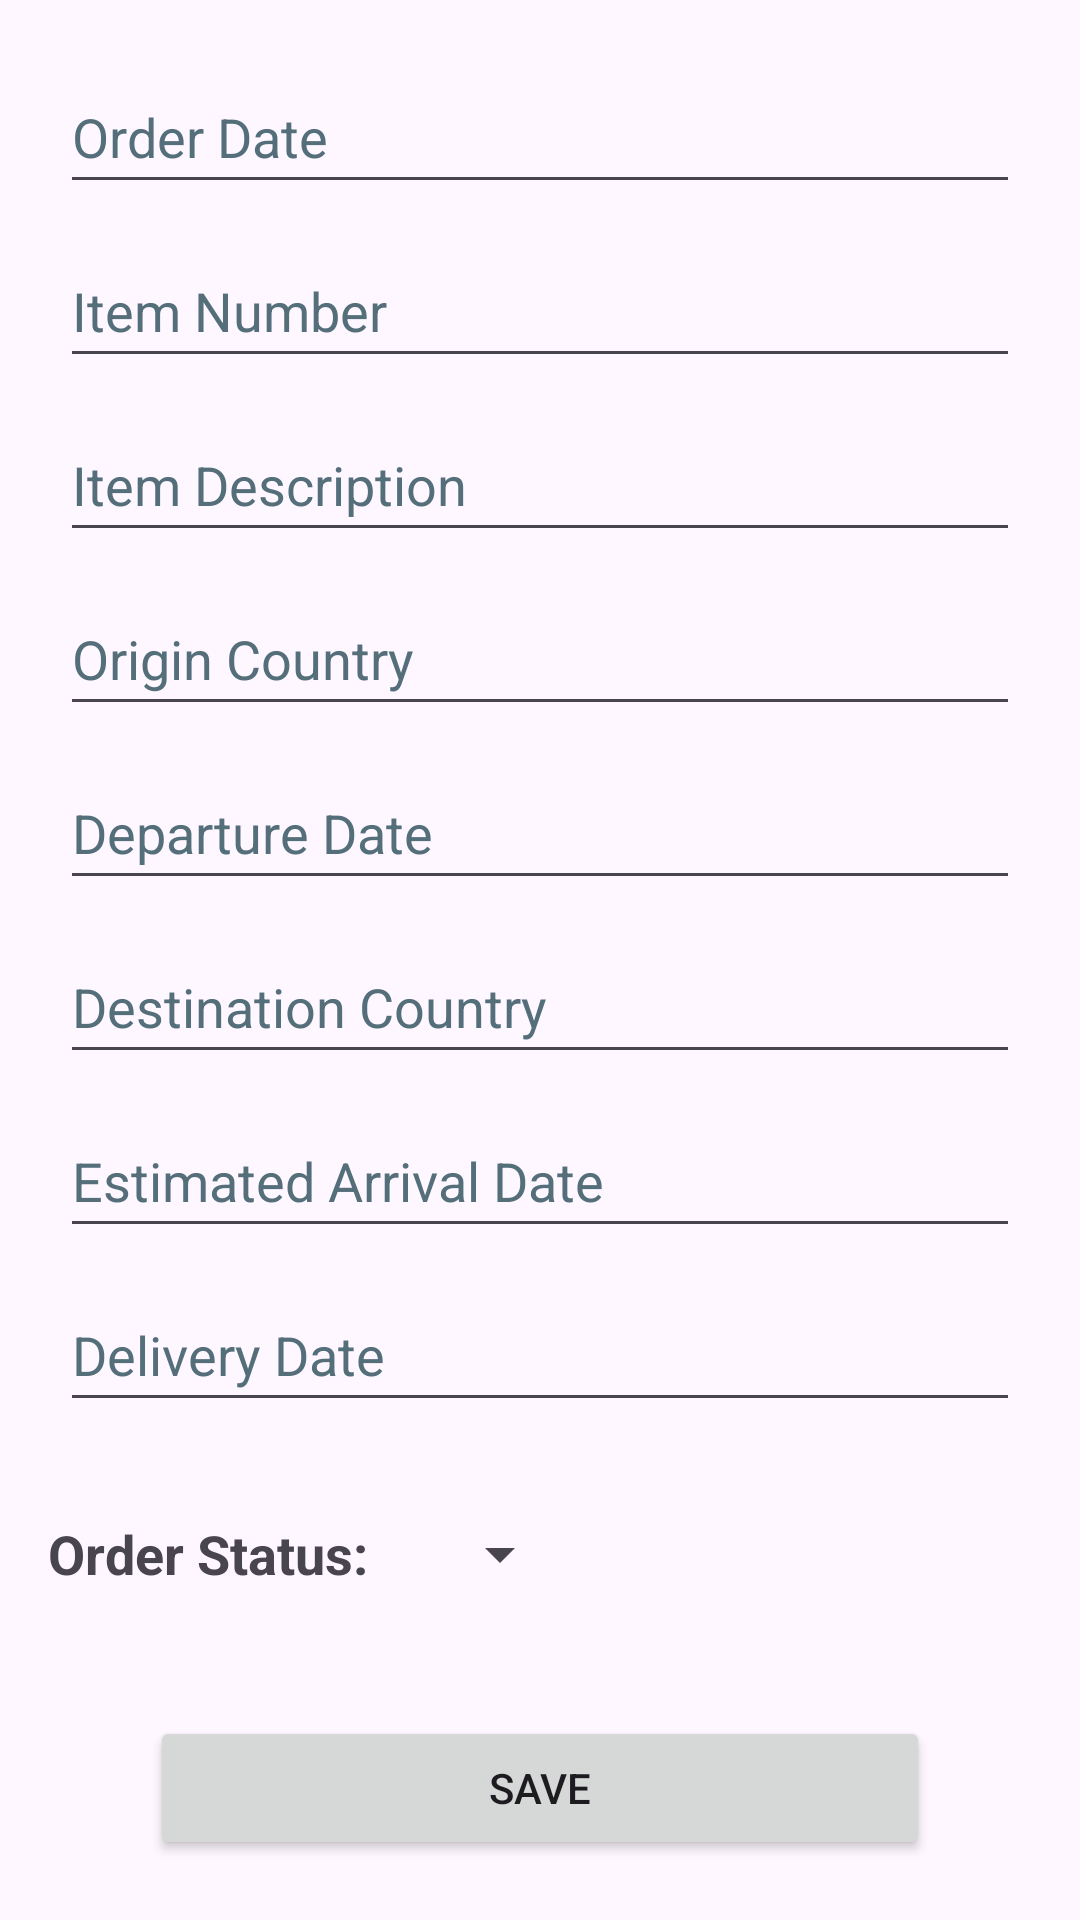

Produce the Android XML layout that renders to this screen, including the resource entries it uses.
<!-- AndroidManifest.xml: application theme Theme.TrackingShipment -->
<!-- res/layout/activity_add_order.xml -->
<?xml version="1.0" encoding="utf-8"?>
<RelativeLayout xmlns:android="http://schemas.android.com/apk/res/android"
    xmlns:app="http://schemas.android.com/apk/res-auto"
    xmlns:tools="http://schemas.android.com/tools"
    android:id="@+id/main"
    android:layout_width="match_parent"
    android:layout_height="match_parent"
    tools:context=".AddOrderActivity">

    <EditText
        android:id="@+id/orderDateEdtTxt"
        android:layout_width="match_parent"
        android:layout_height="wrap_content"
        android:layout_marginHorizontal="20dp"
        android:layout_marginTop="20dp"
        android:hint="@string/order_date"
        android:inputType="date"
        android:minHeight="48dp"
        android:textColorHint="#546E7A"
        android:importantForAutofill="no"
        tools:ignore="VisualLintTextFieldSize" />

    <EditText
        android:id="@+id/itemNumberEdtTxt"
        android:layout_width="match_parent"
        android:layout_height="wrap_content"
        android:layout_below="@id/orderDateEdtTxt"
        android:layout_marginHorizontal="20dp"
        android:layout_marginTop="10dp"
        android:hint="@string/item_number"
        android:inputType="number"
        android:minHeight="48dp"
        android:textColorHint="#546E7A"
        android:importantForAutofill="no"
        tools:ignore="VisualLintTextFieldSize" />

    <EditText
        android:id="@+id/itemDescriptionEdtTxt"
        android:layout_width="match_parent"
        android:layout_height="wrap_content"
        android:layout_below="@id/itemNumberEdtTxt"
        android:layout_marginHorizontal="20dp"
        android:layout_marginTop="10dp"
        android:hint="@string/item_description"
        android:inputType="text"
        android:minHeight="48dp"
        android:textColorHint="#546E7A"
        android:importantForAutofill="no"
        tools:ignore="VisualLintTextFieldSize" />

    <EditText
        android:id="@+id/originCountryEdtTxt"
        android:layout_width="match_parent"
        android:layout_height="wrap_content"
        android:layout_below="@id/itemDescriptionEdtTxt"
        android:layout_marginHorizontal="20dp"
        android:layout_marginTop="10dp"
        android:hint="@string/origin_country"
        android:inputType="text"
        android:minHeight="48dp"
        android:textColorHint="#546E7A"
        android:importantForAutofill="no"
        tools:ignore="VisualLintTextFieldSize" />

    <EditText
        android:id="@+id/departureDateEdtTxt"
        android:layout_width="match_parent"
        android:layout_height="wrap_content"
        android:layout_below="@id/originCountryEdtTxt"
        android:layout_marginHorizontal="20dp"
        android:layout_marginTop="10dp"
        android:hint="@string/departure_date"
        android:importantForAutofill="no"
        android:inputType="date"
        android:minHeight="48dp"
        android:textColorHint="#546E7A"
        tools:ignore="VisualLintTextFieldSize" />

    <EditText
        android:id="@+id/destinationCountryEdtTxt"
        android:layout_width="match_parent"
        android:layout_height="wrap_content"
        android:layout_below="@id/departureDateEdtTxt"
        android:layout_marginHorizontal="20dp"
        android:layout_marginTop="10dp"
        android:hint="@string/destination_country"
        android:inputType="text"
        android:minHeight="48dp"
        android:textColorHint="#546E7A"
        android:importantForAutofill="no"
        tools:ignore="VisualLintTextFieldSize" />

    <EditText
        android:id="@+id/estimatedArrivalDateEdtTxt"
        android:layout_width="match_parent"
        android:layout_height="wrap_content"
        android:layout_below="@id/destinationCountryEdtTxt"
        android:layout_marginHorizontal="20dp"
        android:layout_marginTop="10dp"
        android:hint="@string/estimated_arrival_date"
        android:inputType="date"
        android:minHeight="48dp"
        android:textColorHint="#546E7A"
        android:importantForAutofill="no"
        tools:ignore="VisualLintTextFieldSize" />

    <EditText
        android:id="@+id/deliveryDateEdtTxt"
        android:layout_width="match_parent"
        android:layout_height="wrap_content"
        android:layout_below="@id/estimatedArrivalDateEdtTxt"
        android:layout_marginHorizontal="20dp"
        android:layout_marginTop="10dp"
        android:hint="@string/delivery_date"
        android:inputType="date"
        android:minHeight="48dp"
        android:textColorHint="#546E7A"
        android:importantForAutofill="no"
        tools:ignore="VisualLintTextFieldSize" />

    <TextView
        android:id="@+id/orderStatusTextView"
        android:layout_width="wrap_content"
        android:layout_height="wrap_content"
        android:layout_below="@id/deliveryDateEdtTxt"
        android:layout_alignParentStart="true"
        android:layout_centerVertical="true"
        android:layout_marginHorizontal="20dp"
        android:layout_marginStart="16dp"
        android:layout_marginTop="20dp"
        android:gravity="center_vertical"
        android:minHeight="48dp"
        android:text="@string/order_status"
        android:textSize="18sp"
        android:textStyle="bold" />

    <Spinner
        android:id="@+id/orderStatusSpinner"
        android:layout_width="wrap_content"
        android:layout_height="wrap_content"
        android:layout_below="@id/deliveryDateEdtTxt"
        android:layout_centerVertical="true"
        android:layout_marginHorizontal="20dp"
        android:layout_marginStart="20dp"
        android:layout_marginTop="20dp"
        android:layout_toEndOf="@id/orderStatusTextView"
        android:minHeight="48dp" />

    <Button
        android:id="@+id/saveOrderBtn"
        android:layout_width="match_parent"
        android:layout_height="wrap_content"
        android:layout_below="@id/orderStatusSpinner"
        android:layout_marginHorizontal="50dp"
        android:layout_marginTop="30dp"
        android:onClick="saveOrderClicked"
        android:text="@string/save"
        tools:ignore="VisualLintButtonSize" />
</RelativeLayout>
<!-- resources referenced by this layout -->
<resources>
  <string name="delivery_date">Delivery Date</string>
  <string name="departure_date">Departure Date</string>
  <string name="destination_country">Destination Country</string>
  <string name="estimated_arrival_date">Estimated Arrival Date</string>
  <string name="item_description">Item Description</string>
  <string name="item_number">Item Number</string>
  <string name="order_date">Order Date</string>
  <string name="order_status">Order Status: </string>
  <string name="origin_country">Origin Country</string>
  <string name="save">Save</string>
  <style name="Theme.TrackingShipment" parent="Base.Theme.TrackingShipment" />
  <style name="Base.Theme.TrackingShipment" parent="Theme.Material3.DayNight.NoActionBar">
          
          
      </style>
</resources>
